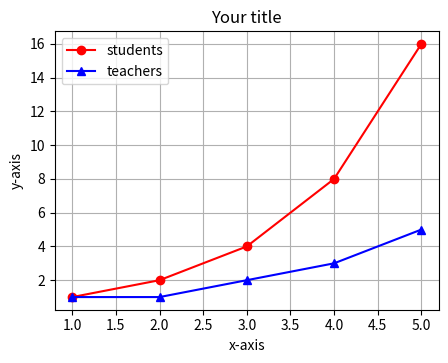

Here is the Python script that generated this plot:
import matplotlib.pyplot as plt

x1 = [1,2,3,4,5]
y1 = [1,2,4,8,16]
y2 = [1,1,2,3,5]

plt.plot(x1, y1, 'ro-', label='students')
plt.plot(x1, y2, 'b^-', label='teachers')

plt.subplots_adjust(left=0.3, bottom=0.3)
plt.legend(loc='upper left')

plt.title('Your title')
plt.xlabel('x-axis')
plt.ylabel('y-axis')
plt.grid(True)
plt.show()
